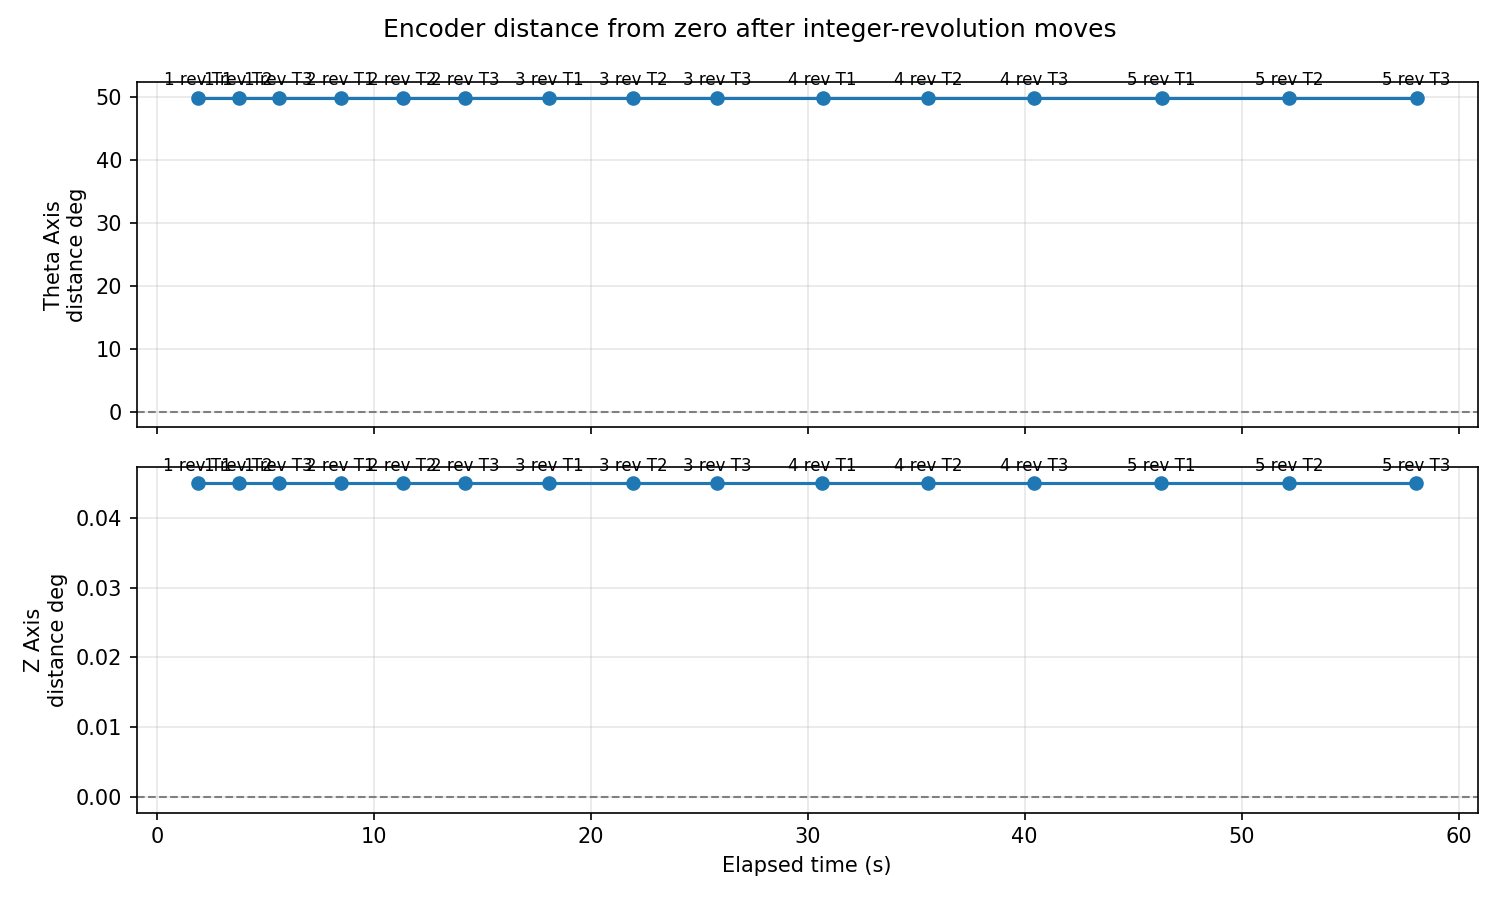

The data file committed next to this chart (first rows):
sample_index, timestamp, elapsed_seconds, axis_label, axis_name, revolutions, trial, cumulative_commanded_revolutions, encoder_error_degrees_from_zero, encoder_distance_degrees_from_zero
1, 2026-05-11T13:18:39.475, 1.878, Z Axis, A, 1, 1, 1, -0.045, 0.045
2, 2026-05-11T13:18:39.477, 1.88, Theta Axis, B, 1, 1, 1, -49.86, 49.86
3, 2026-05-11T13:18:41.362, 3.765, Z Axis, A, 1, 2, 2, -0.045, 0.045
4, 2026-05-11T13:18:41.363, 3.766, Theta Axis, B, 1, 2, 2, -49.86, 49.86
5, 2026-05-11T13:18:43.205, 5.608, Z Axis, A, 1, 3, 3, -0.045, 0.045
6, 2026-05-11T13:18:43.208, 5.611, Theta Axis, B, 1, 3, 3, -49.86, 49.86
7, 2026-05-11T13:18:46.060, 8.463, Z Axis, A, 2, 1, 5, -0.045, 0.045
8, 2026-05-11T13:18:46.062, 8.464, Theta Axis, B, 2, 1, 5, -49.86, 49.86
9, 2026-05-11T13:18:48.924, 11.33, Z Axis, A, 2, 2, 7, -0.045, 0.045
10, 2026-05-11T13:18:48.926, 11.33, Theta Axis, B, 2, 2, 7, -49.86, 49.86
11, 2026-05-11T13:18:51.798, 14.2, Z Axis, A, 2, 3, 9, -0.045, 0.045
12, 2026-05-11T13:18:51.801, 14.2, Theta Axis, B, 2, 3, 9, -49.86, 49.86
13, 2026-05-11T13:18:55.673, 18.08, Z Axis, A, 3, 1, 12, -0.045, 0.045
14, 2026-05-11T13:18:55.676, 18.08, Theta Axis, B, 3, 1, 12, -49.86, 49.86
15, 2026-05-11T13:18:59.534, 21.94, Z Axis, A, 3, 2, 15, -0.045, 0.045
16, 2026-05-11T13:18:59.538, 21.94, Theta Axis, B, 3, 2, 15, -49.86, 49.86
17, 2026-05-11T13:19:03.403, 25.81, Z Axis, A, 3, 3, 18, -0.045, 0.045
18, 2026-05-11T13:19:03.405, 25.81, Theta Axis, B, 3, 3, 18, -49.86, 49.86
19, 2026-05-11T13:19:08.274, 30.68, Z Axis, A, 4, 1, 22, -0.045, 0.045
20, 2026-05-11T13:19:08.276, 30.68, Theta Axis, B, 4, 1, 22, -49.86, 49.86
21, 2026-05-11T13:19:13.149, 35.55, Z Axis, A, 4, 2, 26, -0.045, 0.045
22, 2026-05-11T13:19:13.151, 35.55, Theta Axis, B, 4, 2, 26, -49.86, 49.86
23, 2026-05-11T13:19:18.020, 40.42, Z Axis, A, 4, 3, 30, -0.045, 0.045
24, 2026-05-11T13:19:18.023, 40.42, Theta Axis, B, 4, 3, 30, -49.86, 49.86
25, 2026-05-11T13:19:23.901, 46.3, Z Axis, A, 5, 1, 35, -0.045, 0.045
26, 2026-05-11T13:19:23.903, 46.31, Theta Axis, B, 5, 1, 35, -49.86, 49.86
27, 2026-05-11T13:19:29.769, 52.17, Z Axis, A, 5, 2, 40, -0.045, 0.045
28, 2026-05-11T13:19:29.772, 52.17, Theta Axis, B, 5, 2, 40, -49.86, 49.86
29, 2026-05-11T13:19:35.657, 58.06, Z Axis, A, 5, 3, 45, -0.045, 0.045
30, 2026-05-11T13:19:35.660, 58.06, Theta Axis, B, 5, 3, 45, -49.86, 49.86
